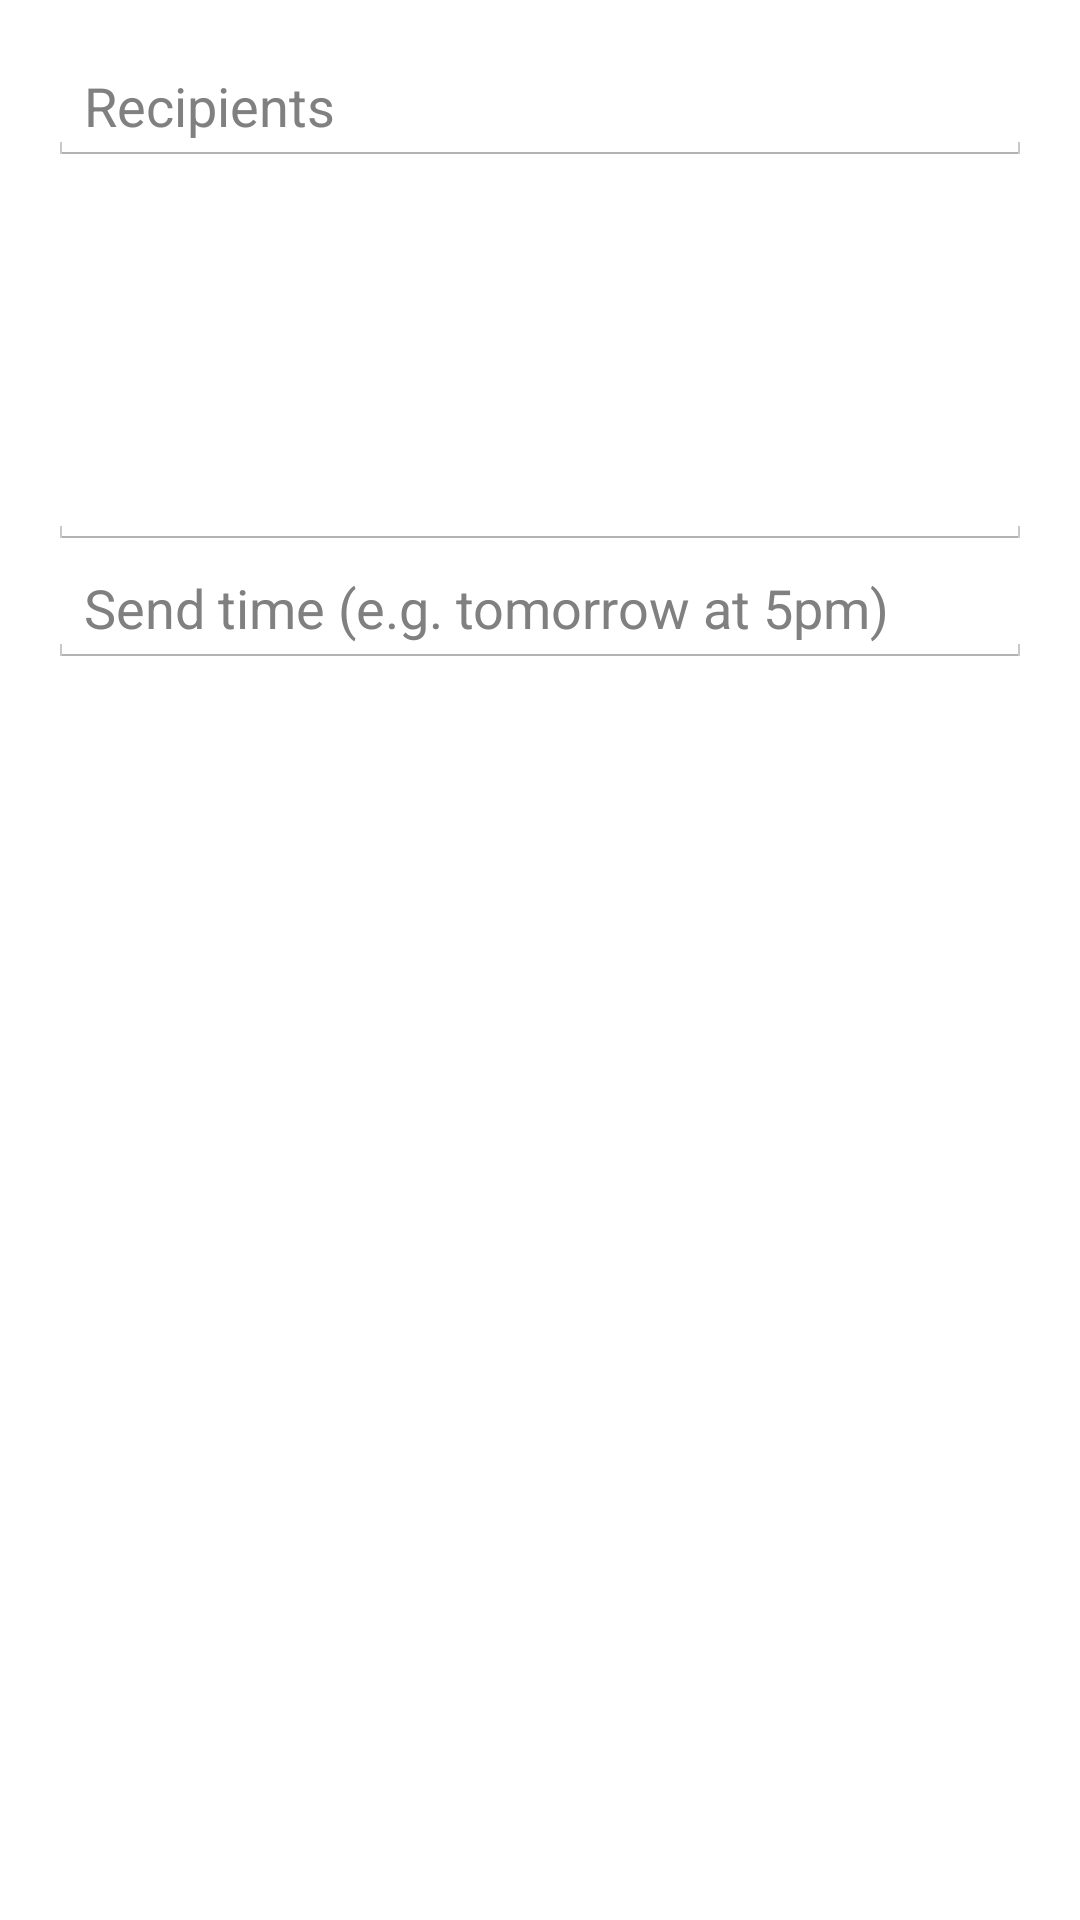

Produce the Android XML layout that renders to this screen, including the resource entries it uses.
<!-- AndroidManifest.xml: application theme AppTheme -->
<!-- res/layout/fragment_compose.xml -->
<RelativeLayout xmlns:android="http://schemas.android.com/apk/res/android"
    xmlns:tools="http://schemas.android.com/tools"
    android:layout_width="match_parent"
    android:layout_height="match_parent"
    android:paddingLeft="@dimen/activity_horizontal_margin"
    android:paddingRight="@dimen/activity_horizontal_margin"
    android:paddingTop="@dimen/activity_vertical_margin"
    android:paddingBottom="@dimen/activity_vertical_margin"
    tools:context=".ComposeActivity$PlaceholderFragment">




    <EditText
        android:id="@+id/edit_recipient"
        android:layout_width="fill_parent"
        android:layout_height="wrap_content"
        android:layout_alignParentTop="true"
        android:hint="Recipients"/>


    <EditText
        android:id="@+id/edit_message"
        android:layout_width="fill_parent"
        android:layout_height="wrap_content"
        android:minHeight="128dp"
        android:inputType="textMultiLine"
        android:ems="10"
        android:layout_below="@id/edit_recipient" />



    <EditText
        android:layout_height="wrap_content"
        android:layout_width="fill_parent"
        android:id="@+id/edit_time"
        android:layout_below="@id/edit_message"
        android:layout_alignParentLeft="true"
        android:hint="Send time (e.g. tomorrow at 5pm)" />



</RelativeLayout>
<!-- resources referenced by this layout -->
<resources>
  <dimen name="activity_horizontal_margin">16dp</dimen>
  <dimen name="activity_vertical_margin">16dp</dimen>
  <style name="AppTheme" parent="android:Theme.Holo.Light.DarkActionBar">
          
      </style>
</resources>
